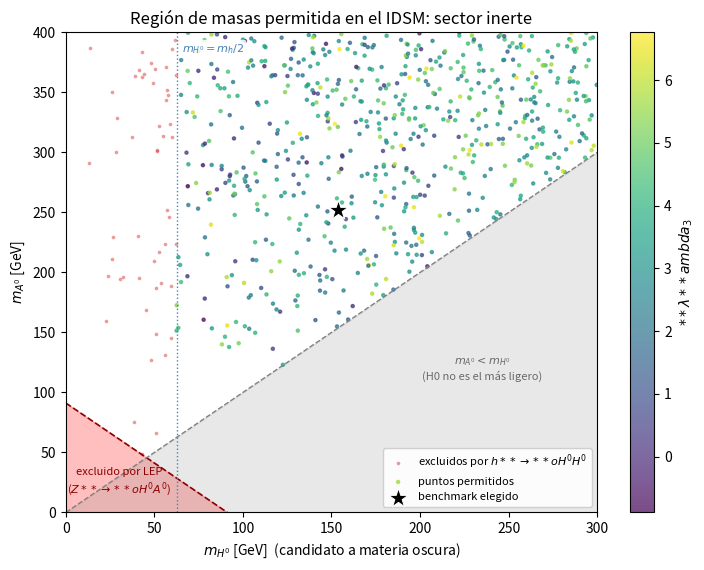
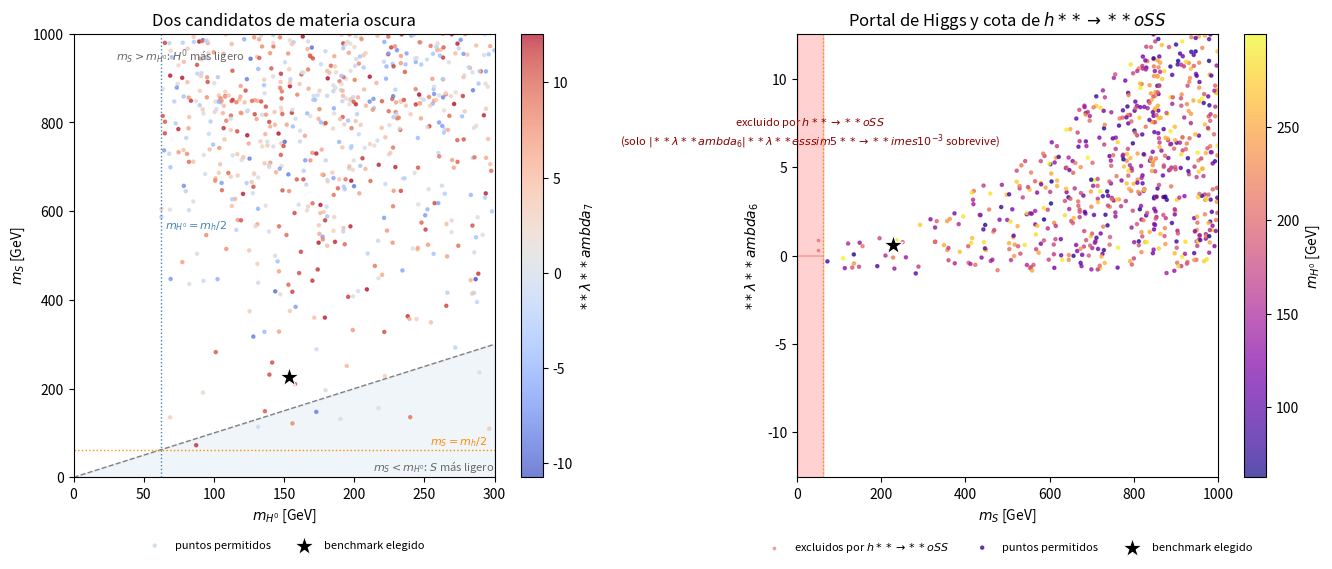

Source code (Python) for these figures, in order:
import numpy as np

import pandas as pd

import matplotlib.pyplot as plt

plt.close('all')



# ============================================================

# Constantes fisicas

# ============================================================

v = 246.0                     # VEV electrodebil (GeV)

mh = 125.0                    # Masa del higgs del SM (GeV)

mZ = 91.19                    # Masa del boson Z (GeV)

GammaSM_h = 4.07e-3           # Ancho total del higgs del SM (GeV)

lambda_1 = mh**2 / (2*v**2)   # Fijado por m_h (Ec. 129)

BR_MAX = 0.11                 # Cota ATLAS (95% C.L.)



# Opciones (ver notas): 

FACTOR_SS = 4.0               # Reproduce Gamma(h -> SS) de la ecuacion (125)

NORMALIZACION_S_CORRECTA = True    # Usa lambda_tilde_S = lambda_S/4, como en Ecs. (103)-(106)



# ============================================================

# Rangos del escaneo (coherentes con perturbatividad |lambda|<4pi, Ec. 114)

# ============================================================

N = 2_000_000

LAMBDA_MAX = 4*np.pi

MU2_MIN,  MU2_MAX  = -5.0e4, 5.0e4      # mu_2^2 [GeV^2]  (Cuadro I)

MUS2_MIN, MUS2_MAX = -5.0e4, 1.0e6      # mu_S^2 [GeV^2]: ampliado para llegar a mS ~ 1 TeV



rng = np.random.default_rng(42)

mu2sq    = rng.uniform(MU2_MIN, MU2_MAX, N)

lambda_2 = rng.uniform(0.01, LAMBDA_MAX, N)

lambda_3 = rng.uniform(-LAMBDA_MAX, LAMBDA_MAX, N)

lambda_4 = rng.uniform(-LAMBDA_MAX, LAMBDA_MAX, N)

lambda_5 = rng.uniform(-LAMBDA_MAX, LAMBDA_MAX, N)

muS2     = rng.uniform(MUS2_MIN, MUS2_MAX, N)

lambda_S = rng.uniform(0.01, LAMBDA_MAX, N)

lambda_6 = rng.uniform(-LAMBDA_MAX, LAMBDA_MAX, N)

lambda_7 = rng.uniform(-LAMBDA_MAX, LAMBDA_MAX, N)



# ============================================================

# Espectro

# ============================================================

mHpm2 = mu2sq + 0.5*lambda_3*v**2

mH02  = mu2sq + 0.5*(lambda_3 + lambda_4 + lambda_5)*v**2

mA02  = mu2sq + 0.5*(lambda_3 + lambda_4 - lambda_5)*v**2

mS2   = muS2 + lambda_6*v**2



# ============================================================

# Restricciones

# ============================================================

mask_pos = (mHpm2 > 0) & (mH02 > 0) & (mA02 > 0) & (mS2 > 0)



mH0  = np.sqrt(np.where(mask_pos, mH02, np.nan))

mA0  = np.sqrt(np.where(mask_pos, mA02, np.nan))

mHpm = np.sqrt(np.where(mask_pos, mHpm2, np.nan))

mS   = np.sqrt(np.where(mask_pos, mS2, np.nan))



mask_jer = (mH0 < mHpm) & (mH0 < mA0)

mask_LEP = (mH0 + mA0) > mZ

mask_pert = ((np.abs(lambda_3) < 4*np.pi) & (np.abs(lambda_4) < 4*np.pi) &

             (np.abs(lambda_5) < 4*np.pi) & (np.abs(lambda_6) < 4*np.pi) &

             (np.abs(lambda_7) < 4*np.pi) & (lambda_S < 4*np.pi))



# Estabilidad (Ecs. 100-108)

lamS = lambda_S/4.0 if NORMALIZACION_S_CORRECTA else lambda_S

lam3_peor = lambda_3 + lambda_4 - np.abs(lambda_5)

s12 = np.sqrt(lambda_1*lambda_2)

s1S = np.sqrt(lambda_1*lamS)

s2S = np.sqrt(lambda_2*lamS)

diag  = (lambda_2 > 0) & (lambda_S > 0)

pares = ((lambda_3 + 2*s12 >= 0) & (lam3_peor + 2*s12 >= 0) &

         (lambda_6 + 2*s1S >= 0) & (lambda_7 + 2*s2S >= 0))



def condicion_tres_campos(l3):

    lb3 = np.minimum(l3, 0.0)

    lb6 = np.minimum(lambda_6, 0.0)

    lb7 = np.minimum(lambda_7, 0.0)

    prod = (l3 + 2*s12) * (lambda_6 + 2*s1S) * (lambda_7 + 2*s2S)

    expr = (np.sqrt(lambda_1*lambda_2*lamS)

            + lb3*np.sqrt(lamS) + lb6*np.sqrt(lambda_2) + lb7*np.sqrt(lambda_1)

            + np.sqrt(2*np.clip(prod, 0.0, None)))

    return expr >= 0



mask_est = diag & pares & condicion_tres_campos(lambda_3) & condicion_tres_campos(lam3_peor)



mask_range = ((mH0 > 10) & (mH0 < 300) & (mA0 < 400) & (mHpm < 400) &

              (mS > 1) & (mS < 1000))



# Higgs invisible: h -> H0H0

lambda_L = lambda_3 + lambda_4 + lambda_5

abierto_H0 = (2*mH0 < mh)

fac_H0 = np.clip(np.where(abierto_H0, 1.0 - (2*mH0/mh)**2, 0.0), 0.0, None)

Gamma_hH0H0 = np.where(abierto_H0, (lambda_L*v)**2/(32*np.pi*mh)*np.sqrt(fac_H0), 0.0)

mask_higgs_H0 = Gamma_hH0H0/(GammaSM_h + Gamma_hH0H0) < BR_MAX



# Higgs invisible: h -> SS

abierto_S = (2*mS < mh)

fac_S = np.clip(np.where(abierto_S, 1.0 - (2*mS/mh)**2, 0.0), 0.0, None)

Gamma_hSS = np.where(abierto_S, FACTOR_SS*(lambda_6*v)**2/(32*np.pi*mh)*np.sqrt(fac_S), 0.0)

mask_higgs_S = Gamma_hSS/(GammaSM_h + Gamma_hSS) < BR_MAX



# BR total (suma de anchos si ambos canales estan abiertos)

Gamma_inv = Gamma_hH0H0 + Gamma_hSS

BR_inv_total = Gamma_inv/(GammaSM_h + Gamma_inv)

mask_higgs_tot = BR_inv_total < BR_MAX



# ============================================================

# Cutflow acumulado

# ============================================================

cortes = [

    ("masas positivas (incl. m_S^2)", mask_pos),

    ("jerarquia inerte",              mask_jer),

    ("LEP",                           mask_LEP),

    ("perturbatividad",               mask_pert),

    ("estabilidad (copositividad)",   mask_est),

    ("rangos de masas",               mask_range),

    ("BR(h->H0H0) < 0.11",            mask_higgs_H0),

    ("BR(h->SS)  < 0.11",             mask_higgs_S),

    ("BR invisible total < 0.11",     mask_higgs_tot),

]

acum = np.ones(N, dtype=bool)

print(f"{'corte':35s} {'sobreviven':>10s}")

for nombre, m in cortes:

    acum &= m

    print(f"{nombre:35s} {acum.sum():10d}")

full_mask = acum

print(f"\nSobreviven {full_mask.sum()} de {N} puntos ({100*full_mask.mean():.3f} %)")



# Puntos que cumplen los cortes previos y fallan la restriccion individual indicada.
# Las mascaras pueden solaparse; la supervivencia final usa BR_inv_total.
base = (mask_pos & mask_jer & mask_LEP & mask_pert & mask_est & mask_range)
excl_H0 = base & ~mask_higgs_H0
excl_SS = base & ~mask_higgs_S


survivors = pd.DataFrame({

    "mH0": mH0[full_mask], "mA0": mA0[full_mask], "mHpm": mHpm[full_mask],

    "mS": mS[full_mask], "mu2sq": mu2sq[full_mask], "lambda_2": lambda_2[full_mask],

    "lambda_3": lambda_3[full_mask], "lambda_4": lambda_4[full_mask],

    "lambda_5": lambda_5[full_mask], "muS2": muS2[full_mask],

    "lambda_S": lambda_S[full_mask], "lambda_6": lambda_6[full_mask],

    "lambda_7": lambda_7[full_mask], "BR_inv": BR_inv_total[full_mask],

}).reset_index(drop=True)

print(survivors.describe().T[["min", "max"]])



# ============================================================

# Benchmark (distancia euclidea en las 4 masas, Ec. 134)

# ============================================================

target = np.array([100.0, 200.0, 230.0, 250.0])   # mH0, mA0, mHpm, mS (GeV)

if len(survivors) == 0:

    raise SystemExit("Ningun punto sobrevive: aumenta N o relaja los rangos.")

d2 = ((survivors.mH0 - target[0])**2 + (survivors.mA0 - target[1])**2 +

      (survivors.mHpm - target[2])**2 + (survivors.mS - target[3])**2)

bench = survivors.loc[d2.idxmin()].copy()

print(f"\nBenchmark (distancia al objetivo = {np.sqrt(d2.min()):.1f} GeV):")

print(f"lambda1 (fijo por m_h): {lambda_1:.4f}")

print(bench.to_string())

print(f"\nm(H0)+m(A0) = {bench.mH0 + bench.mA0:.2f} GeV | m(H±)-m(H0) = {bench.mHpm - bench.mH0:.2f} GeV")

print(f"2m(H0) = {2*bench.mH0:.2f} | 2m(S) = {2*bench.mS:.2f} | m_h = {mh}")



# ============================================================

# Grafica 1: plano (mH0, mA0)

# ============================================================

fig, ax = plt.subplots(figsize=(7.5, 5.8))

ax.set_xlim(0, 300); ax.set_ylim(0, 400)



# Regiones excluidas

xx = np.linspace(0, mZ, 50)

ax.fill_between(xx, 0, mZ - xx, color="red", alpha=0.25, zorder=0)

ax.plot(xx, mZ - xx, color="darkred", lw=1.2, ls="--")

ax.text(30, 25, "excluido por LEP\n" + r"($Z**\to**o H^0A^0$)", color="darkred",

        fontsize=8, ha="center", va="center")

dd = np.linspace(0, 300, 10)

ax.fill_between(dd, 0, dd, color="gray", alpha=0.18, zorder=0)

ax.plot(dd, dd, color="gray", lw=1.0, ls="--")

ax.text(235, 120, r"$m_{A^0}<m_{H^0}$" + "\n(H0 no es el más ligero)",

        color="dimgray", fontsize=8, ha="center", va="center")



# Puntos excluidos por h -> H0H0 y permitidos

ax.scatter(mH0[excl_H0], mA0[excl_H0], c="tab:red", s=3, alpha=0.35,

           label=r"excluidos por $h**\to**o H^0H^0$")

sc = ax.scatter(survivors.mH0, survivors.mA0, c=survivors.lambda_3,

                cmap="viridis", s=5, alpha=0.7, label="puntos permitidos")

ax.axvline(mh/2, color="steelblue", lw=1.0, ls=":")

ax.text(mh/2 + 3, 392, r"$m_{H^0}=m_h/2$", color="steelblue", fontsize=8, va="top",

        bbox=dict(facecolor='white', alpha=0.85, edgecolor='none', boxstyle='round,pad=0.2'))

ax.scatter([bench.mH0], [bench.mA0], color="black", marker="*", s=220,

           edgecolor="white", linewidth=0.8, zorder=5, label="benchmark elegido")

ax.set_xlabel(r"$m_{H^0}$ [GeV]  (candidato a materia oscura)")

ax.set_ylabel(r"$m_{A^0}$ [GeV]")

ax.set_title("Región de masas permitida en el IDSM: sector inerte")

ax.legend(loc="lower right", fontsize=8, framealpha=0.9)

plt.colorbar(sc, ax=ax).set_label(r"$**\lambda**ambda_3$")

plt.tight_layout()

plt.savefig("idsm_plano_mH0_mA0.png", dpi=150)



# ============================================================

# Grafica 2: (mH0, mS) y (mS, lambda_6)

# ============================================================

fig, axs = plt.subplots(1, 2, figsize=(13.5, 5.8))



# (a) mH0 vs mS

ax = axs[0]

ax.set_xlim(0, 300); ax.set_ylim(0, 1000)

ax.fill_between(dd, 0, dd, color="tab:blue", alpha=0.07, zorder=0)

ax.plot(dd, dd, color="gray", ls="--", lw=1.0)

ax.text(30, 940, r"$m_S > m_{H^0}$: $H^0$ más ligero", fontsize=8, color="dimgray")

ax.text(300, 15, r"$m_S < m_{H^0}$: $S$ más ligero", fontsize=8, color="dimgray", ha="right")

sc = ax.scatter(survivors.mH0, survivors.mS, c=survivors.lambda_7,

                cmap="coolwarm", s=5, alpha=0.7, label="puntos permitidos")

ax.axvline(mh/2, color="steelblue", lw=1.0, ls=":")

ax.axhline(mh/2, color="darkorange", lw=1.0, ls=":")

ax.text(mh/2 + 3, 560, r"$m_{H^0}=m_h/2$", color="steelblue", fontsize=8)

ax.text(295, mh/2 + 12, r"$m_S=m_h/2$", color="darkorange", fontsize=8, ha="right")

ax.scatter([bench.mH0], [bench.mS], color="black", marker="*", s=220,

           edgecolor="white", linewidth=0.8, zorder=5, label="benchmark elegido")

ax.set_xlabel(r"$m_{H^0}$ [GeV]"); ax.set_ylabel(r"$m_S$ [GeV]")

ax.set_title("Dos candidatos de materia oscura")

ax.legend(loc="upper center", bbox_to_anchor=(0.5, -0.12), ncol=2, fontsize=8, frameon=False)

plt.colorbar(sc, ax=ax).set_label(r"$**\lambda**ambda_7$")



# (b) mS vs lambda_6 con region excluida por h -> SS

ax = axs[1]

ms_line = np.linspace(1, mh/2 - 1e-3, 400)

l6_max = np.sqrt((BR_MAX/(1-BR_MAX))*GammaSM_h*32*np.pi*mh /

                 (FACTOR_SS*v**2*np.sqrt(1 - (2*ms_line/mh)**2)))

l6_max = np.minimum(l6_max, LAMBDA_MAX)

ax.fill_between(ms_line, l6_max, LAMBDA_MAX, color="red", alpha=0.18, zorder=0)

ax.fill_between(ms_line, -LAMBDA_MAX, -l6_max, color="red", alpha=0.18, zorder=0)

ax.text(mh/4, 0.5*LAMBDA_MAX, r"excluido por $h**\to**o SS$" + "\n" + r"(solo $|**\lambda**ambda_6|**\lambda**esssim 5**\to**imes10^{-3}$ sobrevive)",

        color="darkred", fontsize=8, ha="center")

ax.scatter(mS[excl_SS], lambda_6[excl_SS], c="tab:red", s=3, alpha=0.35,

           label=r"excluidos por $h**\to**o SS$")

sc = ax.scatter(survivors.mS, survivors.lambda_6, c=survivors.mH0,

                cmap="plasma", s=5, alpha=0.7, label="puntos permitidos")

ax.axvline(mh/2, color="darkorange", lw=1.0, ls=":")

ax.scatter([bench.mS], [bench.lambda_6], color="black", marker="*", s=220,

           edgecolor="white", linewidth=0.8, zorder=5, label="benchmark elegido")

ax.set_xlim(0, 1000); ax.set_ylim(-LAMBDA_MAX, LAMBDA_MAX)

ax.set_xlabel(r"$m_S$ [GeV]"); ax.set_ylabel(r"$**\lambda**ambda_6$")

ax.set_title(r"Portal de Higgs y cota de $h**\to**o SS$")

ax.legend(loc="upper center", bbox_to_anchor=(0.5, -0.12), ncol=3, fontsize=8, frameon=False)

plt.colorbar(sc, ax=ax).set_label(r"$m_{H^0}$ [GeV]")



plt.tight_layout()

plt.savefig("idsm_planos_mS.png", dpi=150)

plt.show()
